2-way image classification set "dataset" from GitHub (ivanarturo96/SRB_CNN_detection); label vocabulary: NO SRB, SRB.

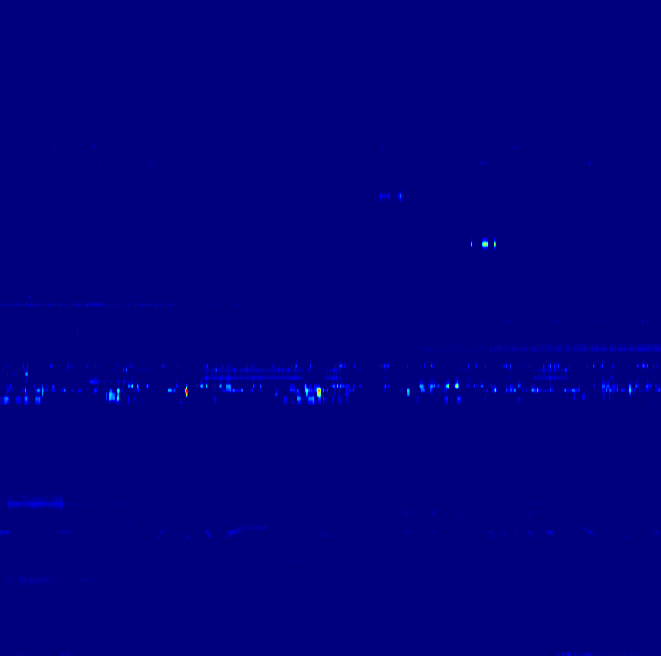
Label: NO SRB

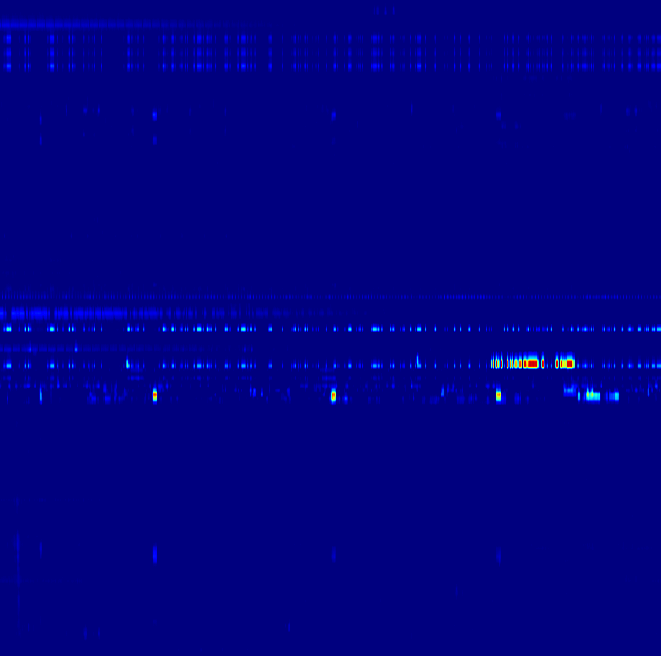
Label: SRB

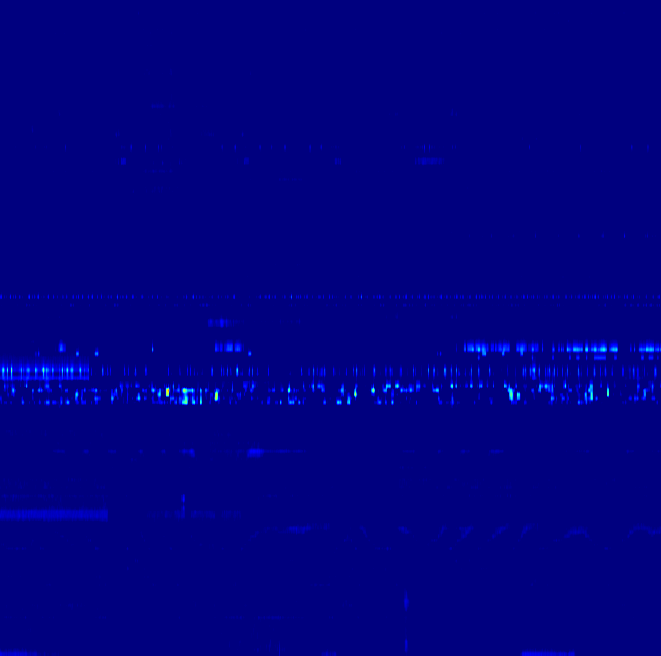
Label: SRB

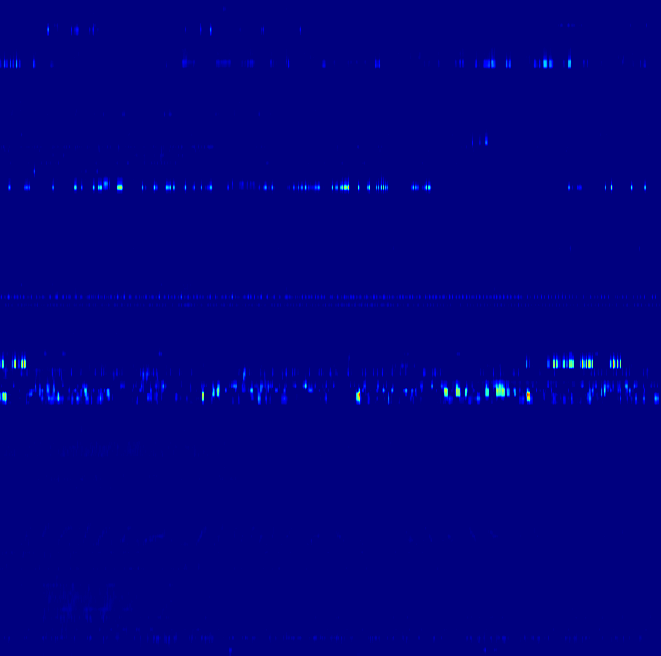
Label: NO SRB

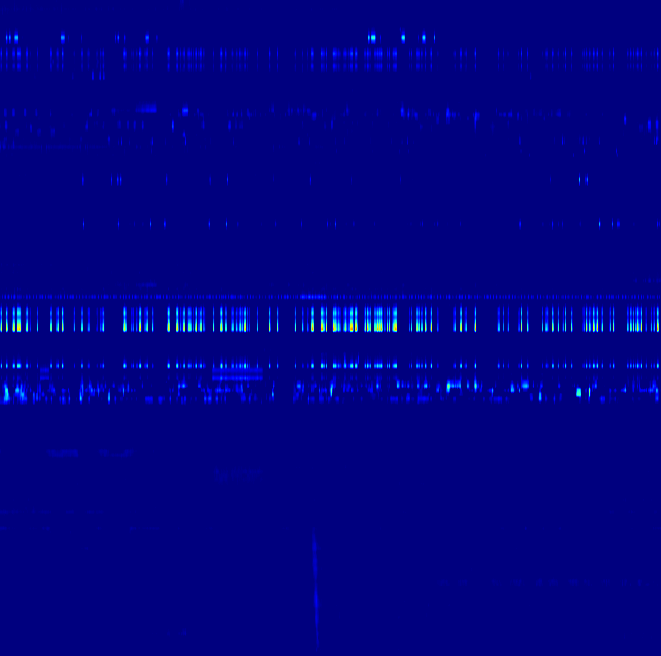
Label: SRB

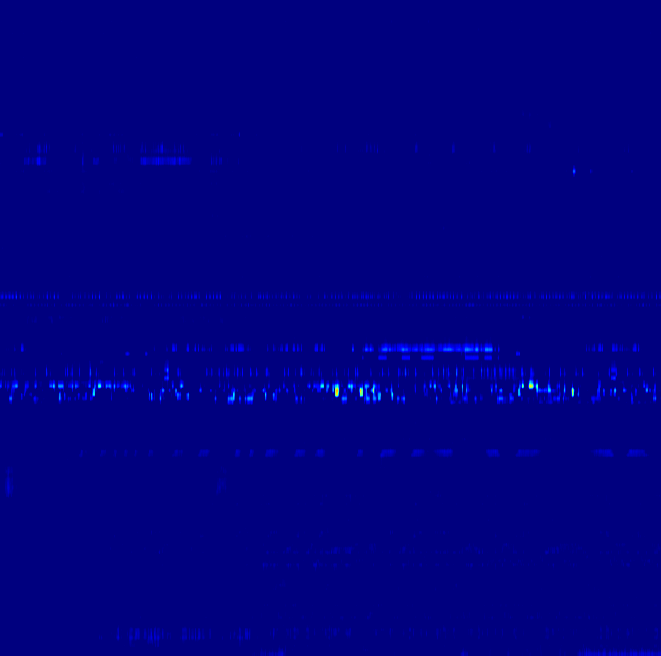
Label: NO SRB
